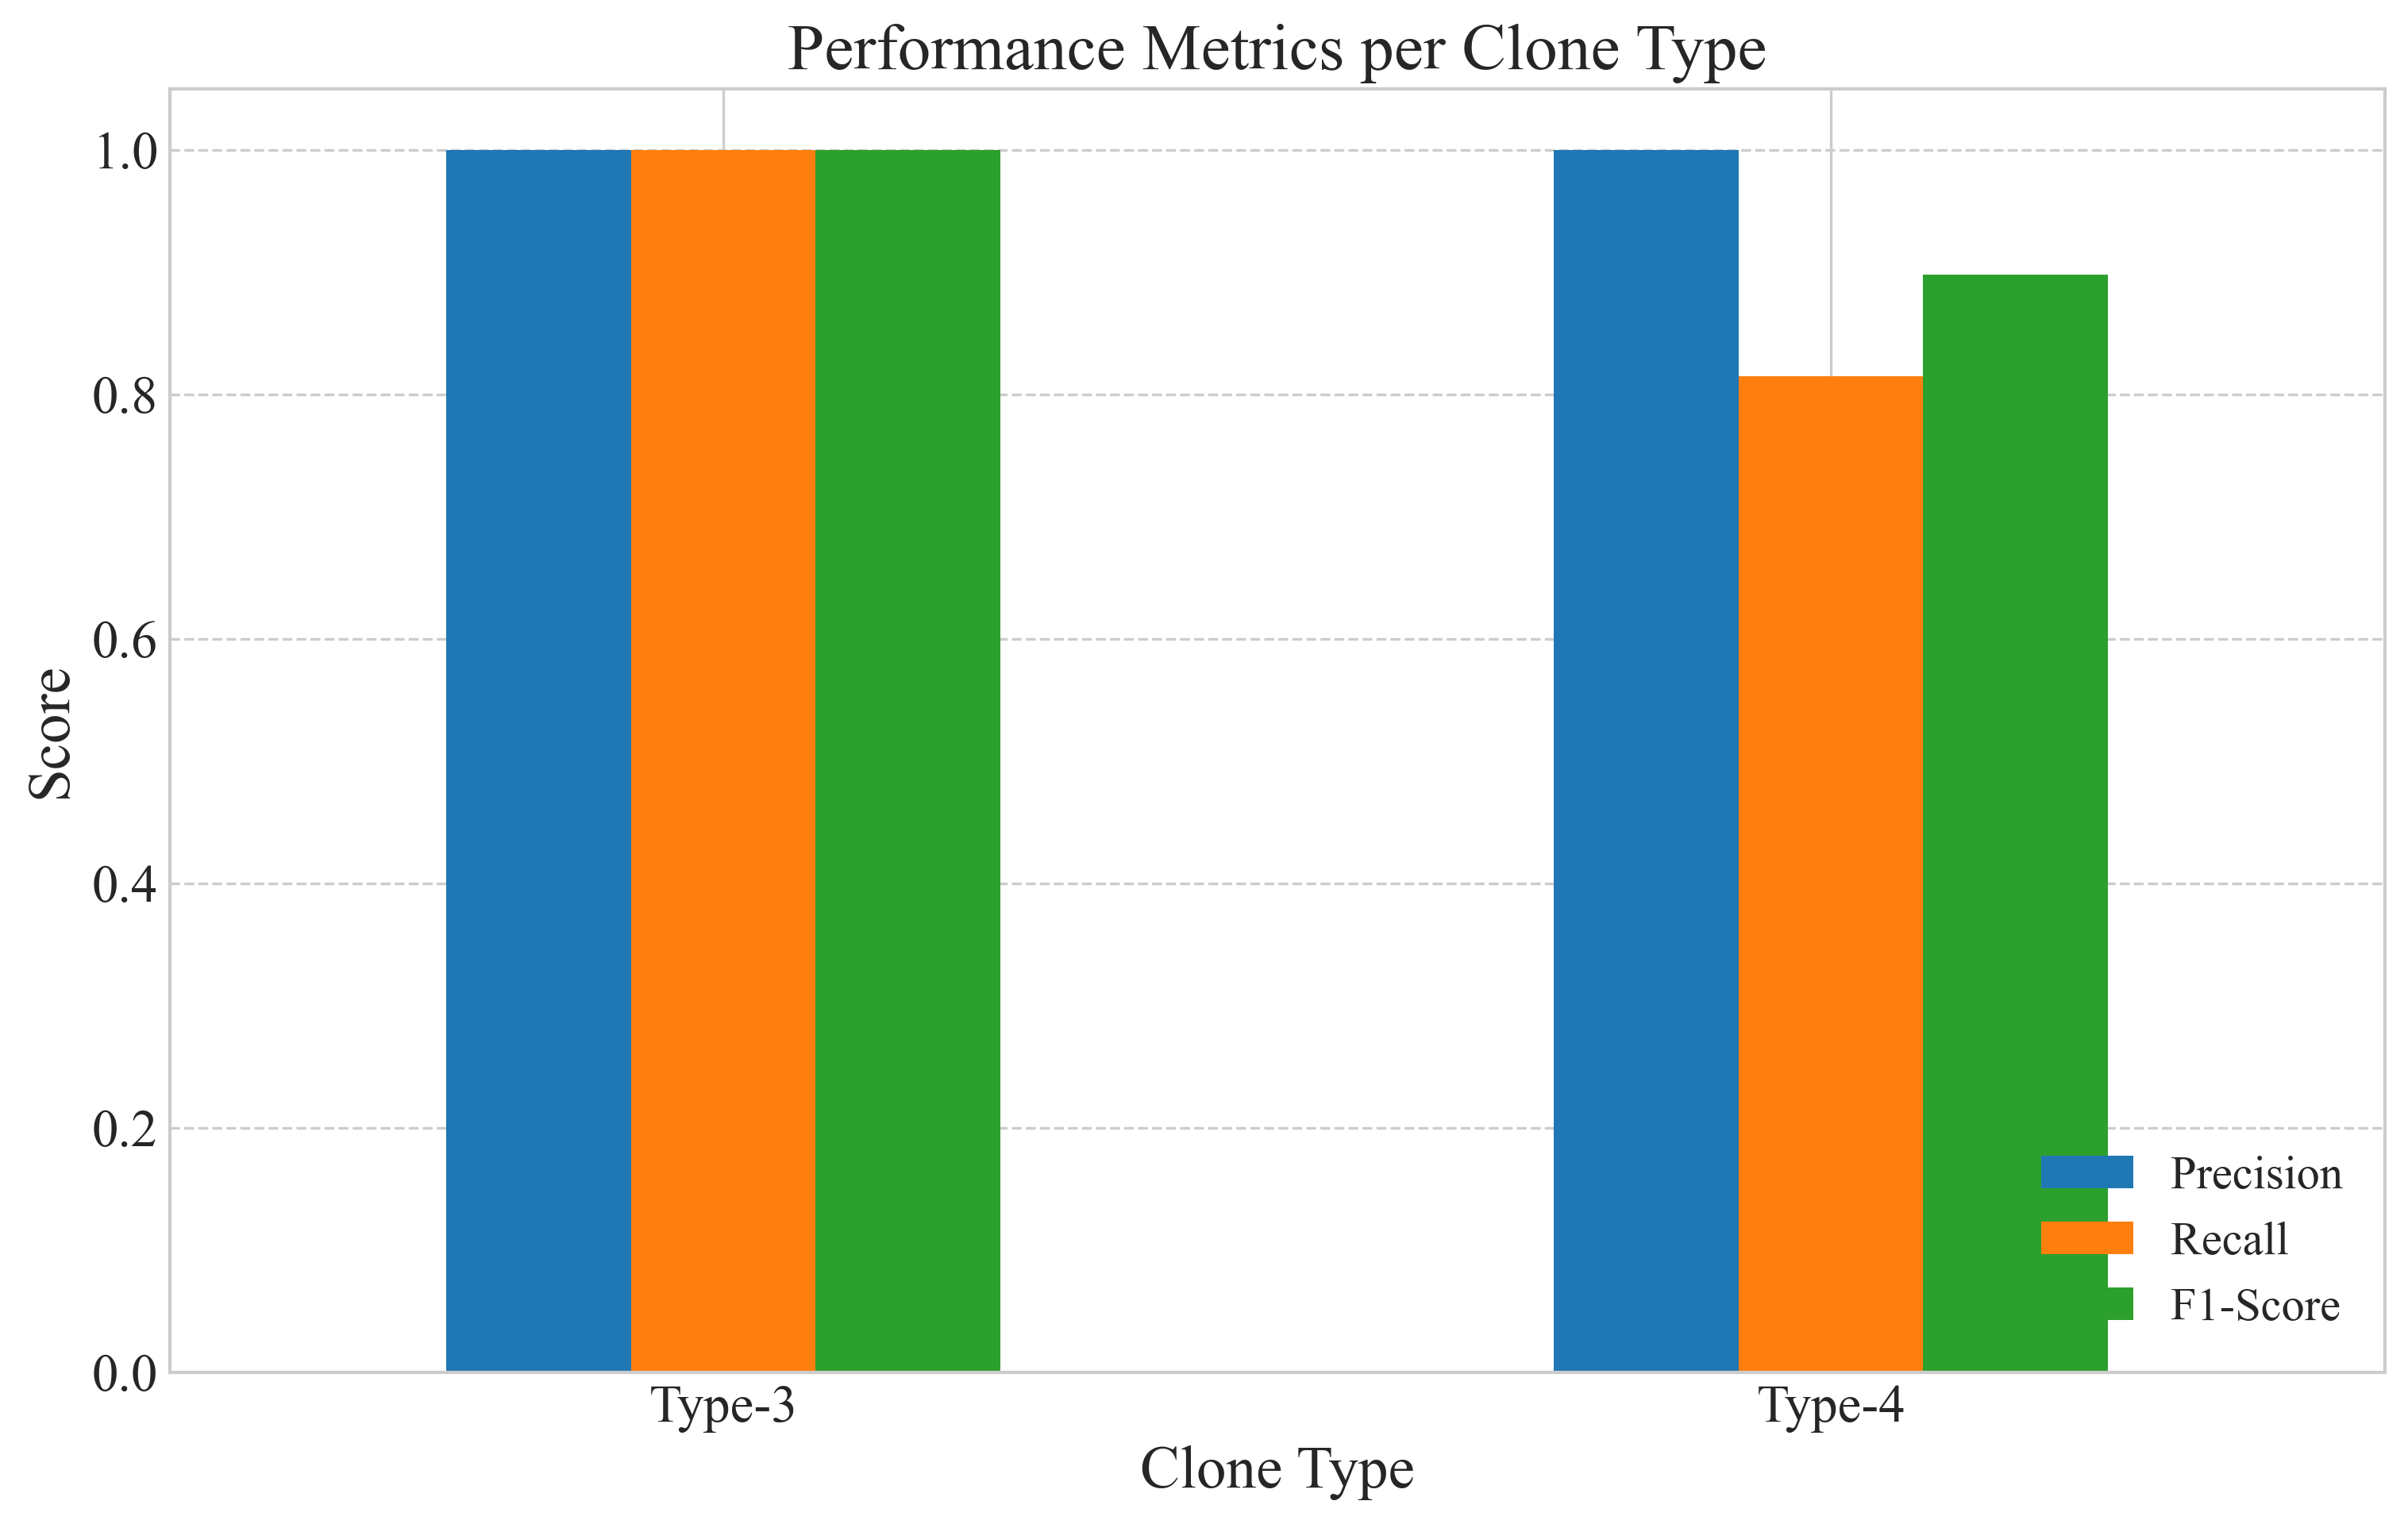

Source data for this figure (header and first rows):
Type, Precision, Recall, F1, Support
Type-3, 1.0, 1.0, 1.0, 
Type-4, 1.0, 0.8148, 0.898, 
